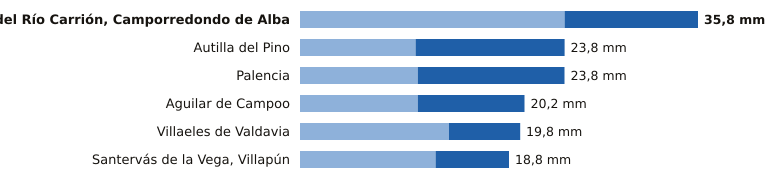

The table this chart was drawn from, first rows:
estacion, provincia, indicativo, mm_6_dias_anteriores, mm_hoy, mm_7_dias, horas_de_hoy
Velilla del Río Carrión, Camporredondo d…, Palencia, 2362C, 23.8, 12.0, 35.8, 13
Autilla del Pino, Palencia, 2400E, 10.4, 13.4, 23.8, 15
Palencia, Palencia, 2401X, 10.6, 13.2, 23.8, 15
Aguilar de Campoo, Palencia, 2243A, 10.6, 9.6, 20.2, 14
Villaeles de Valdavia, Palencia, 2276B, 13.4, 6.4, 19.8, 14
Santervás de la Vega, Villapún, Palencia, 2568D, 12.2, 6.6, 18.8, 11
